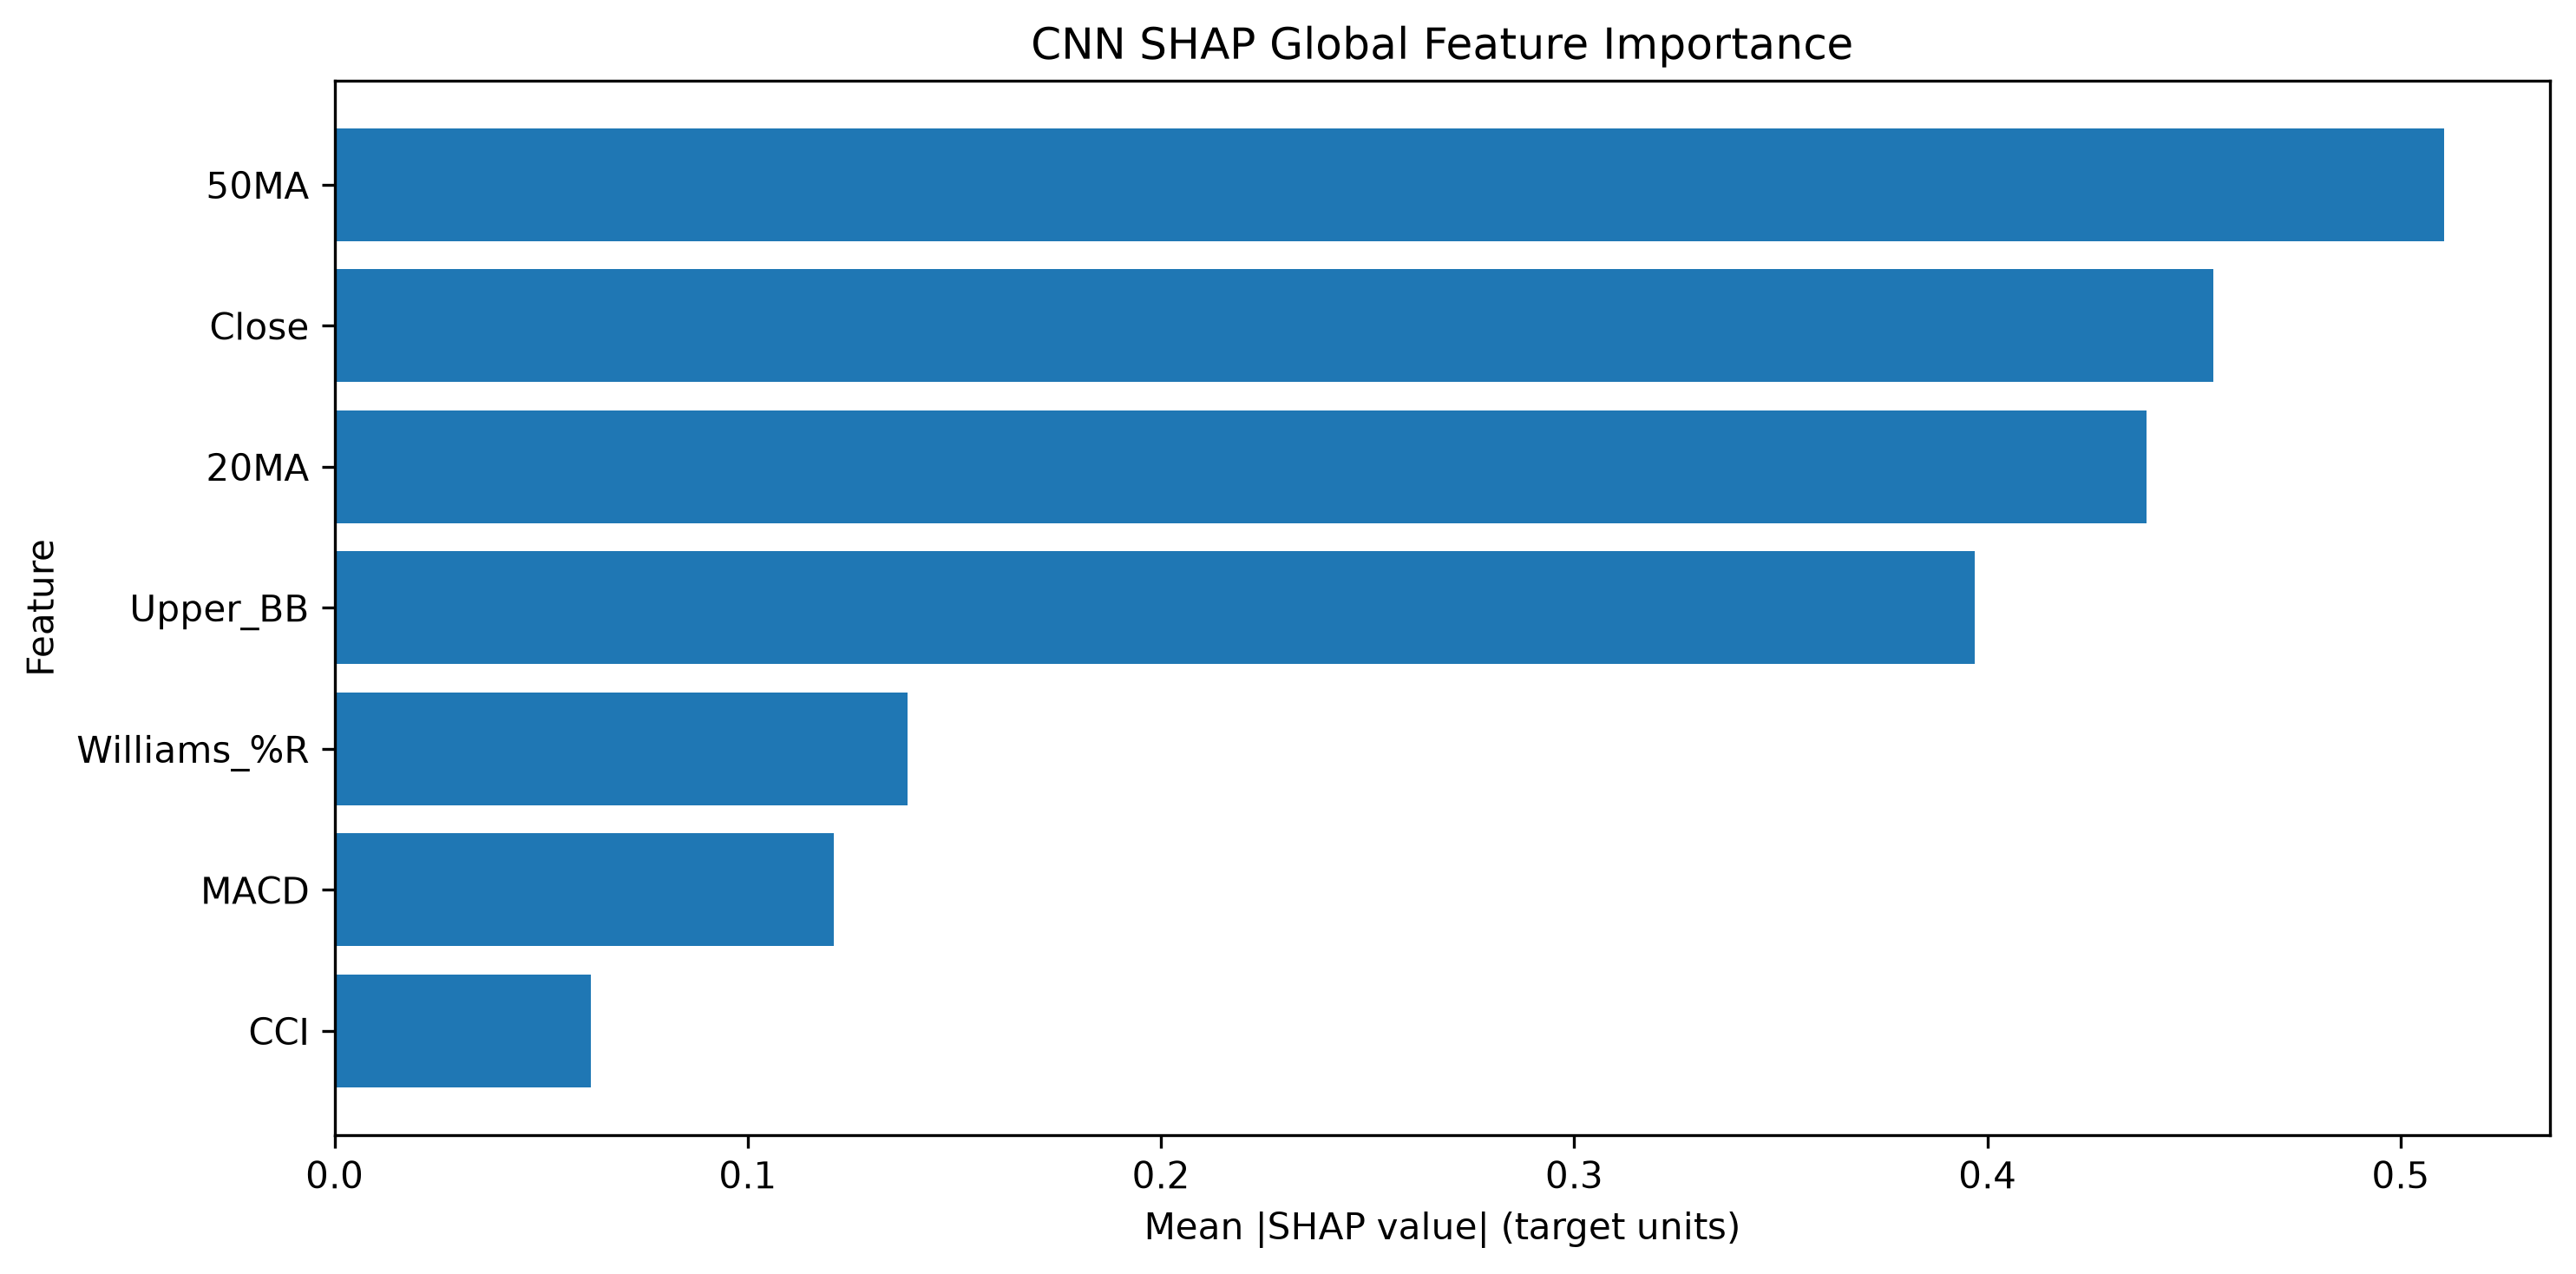

Values plotted in this chart, from the file beside it:
Feature, SHAP Mean Abs Importance, SHAP Normalized Importance, SHAP Rank
50MA, 0.5106, 0.2406, 1
Close, 0.4547, 0.2143, 2
20MA, 0.4384, 0.2066, 3
Upper_BB, 0.3969, 0.187, 4
Williams_%R, 0.1388, 0.06539, 5
MACD, 0.1209, 0.05696, 6
CCI, 0.06194, 0.02919, 7
